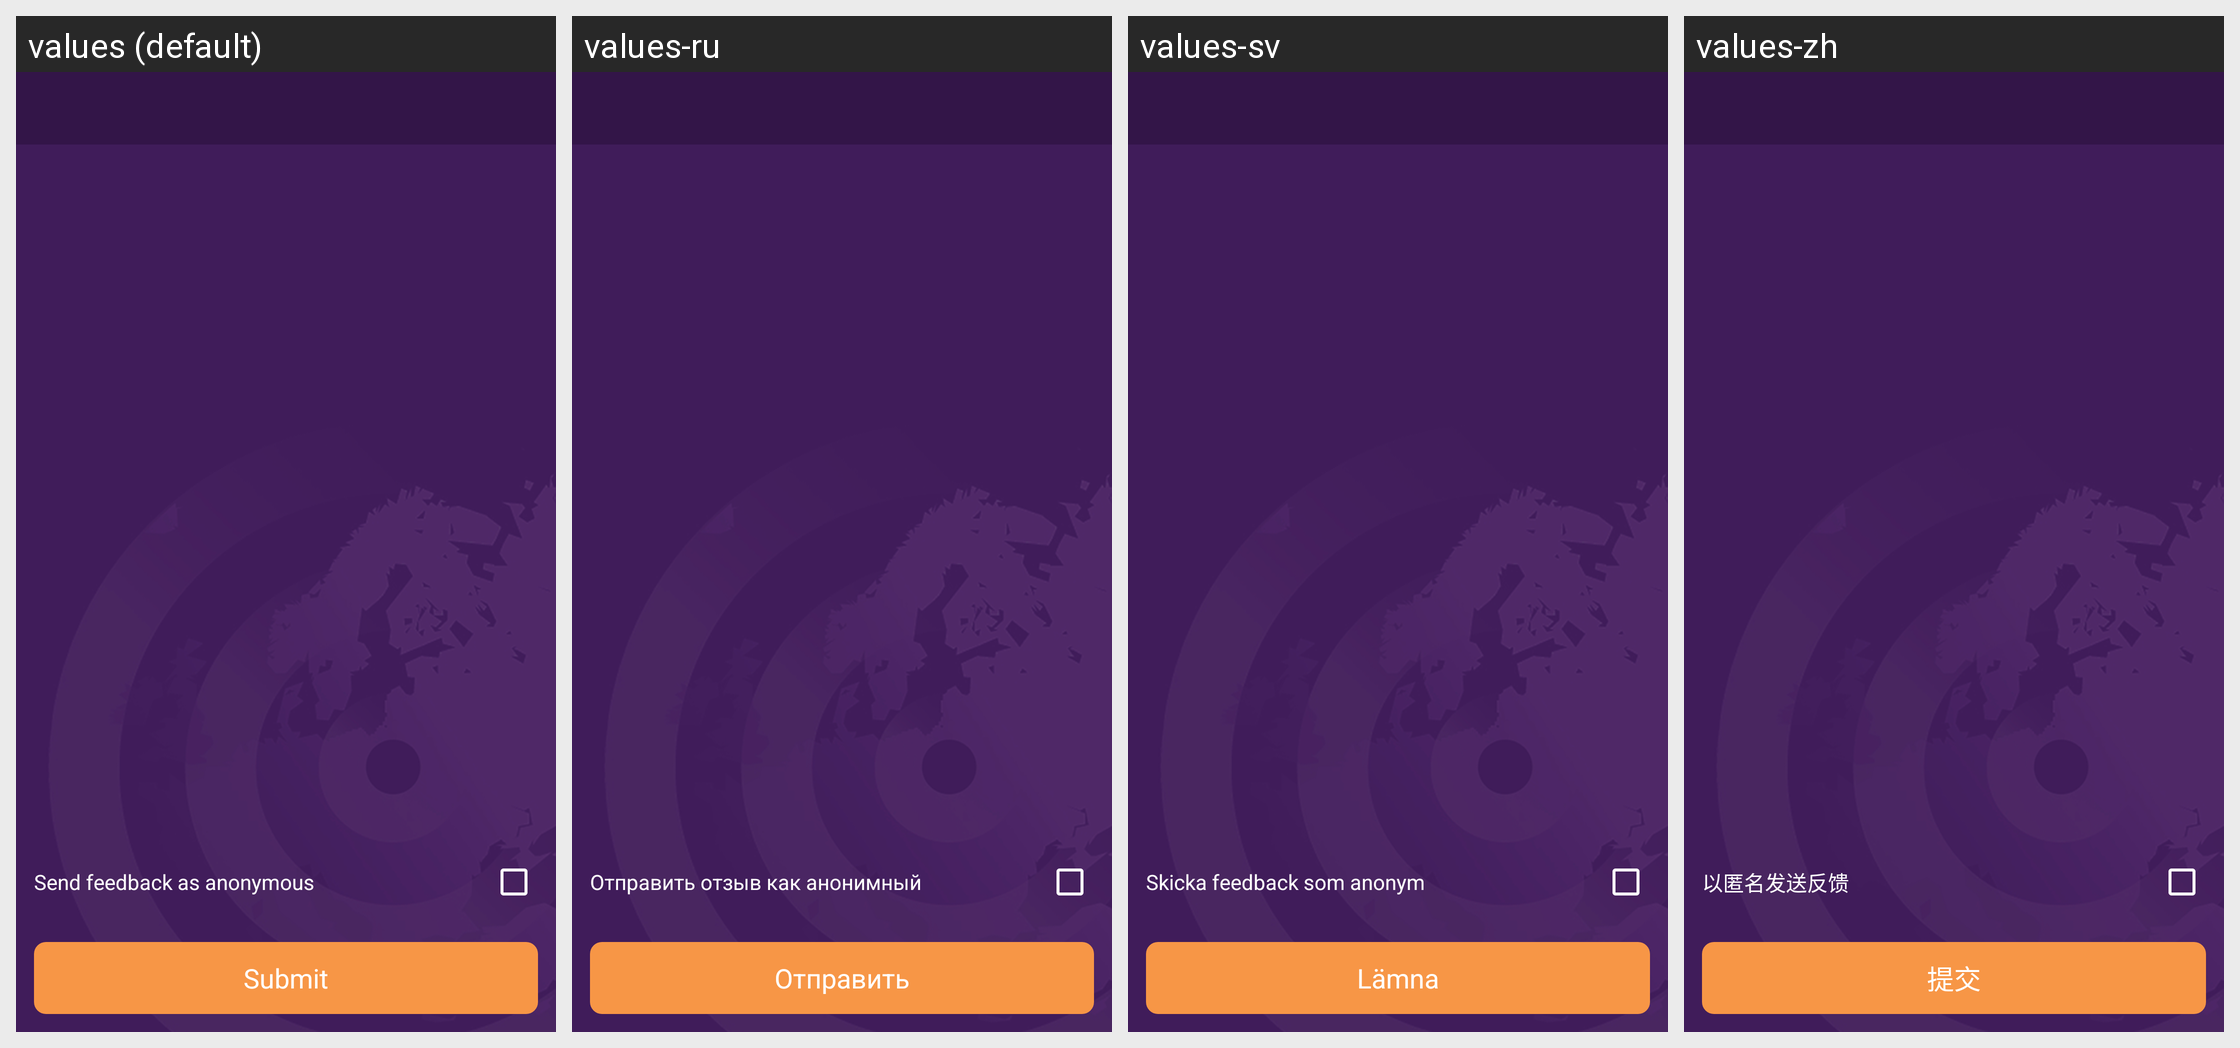

Locale-by-locale string values for the Android screen shown in this grid:
Android screen res/layout/content_answer_feedback.xml rendered under 4 locales, left to right: values (default), values-ru, values-sv, values-zh. Device: Nexus 5 (rendered at 1080×1920; each locale shown at half size, 540×960, under a caption strip naming it); theme AppTheme.
Strings drawn on this screen, with the default value and each locale's value (text and hints the layout hard-codes, and strings that could not be matched under every locale, appear in the picture but are not listed):

submit
  values: Submit
  values-ru: Отправить
  values-sv: Lämna
  values-zh: 提交

send_anonymous_feedback
  values: Send feedback as anonymous
  values-ru: Отправить отзыв как анонимный
  values-sv: Skicka feedback som anonym
  values-zh: 以匿名发送反馈
